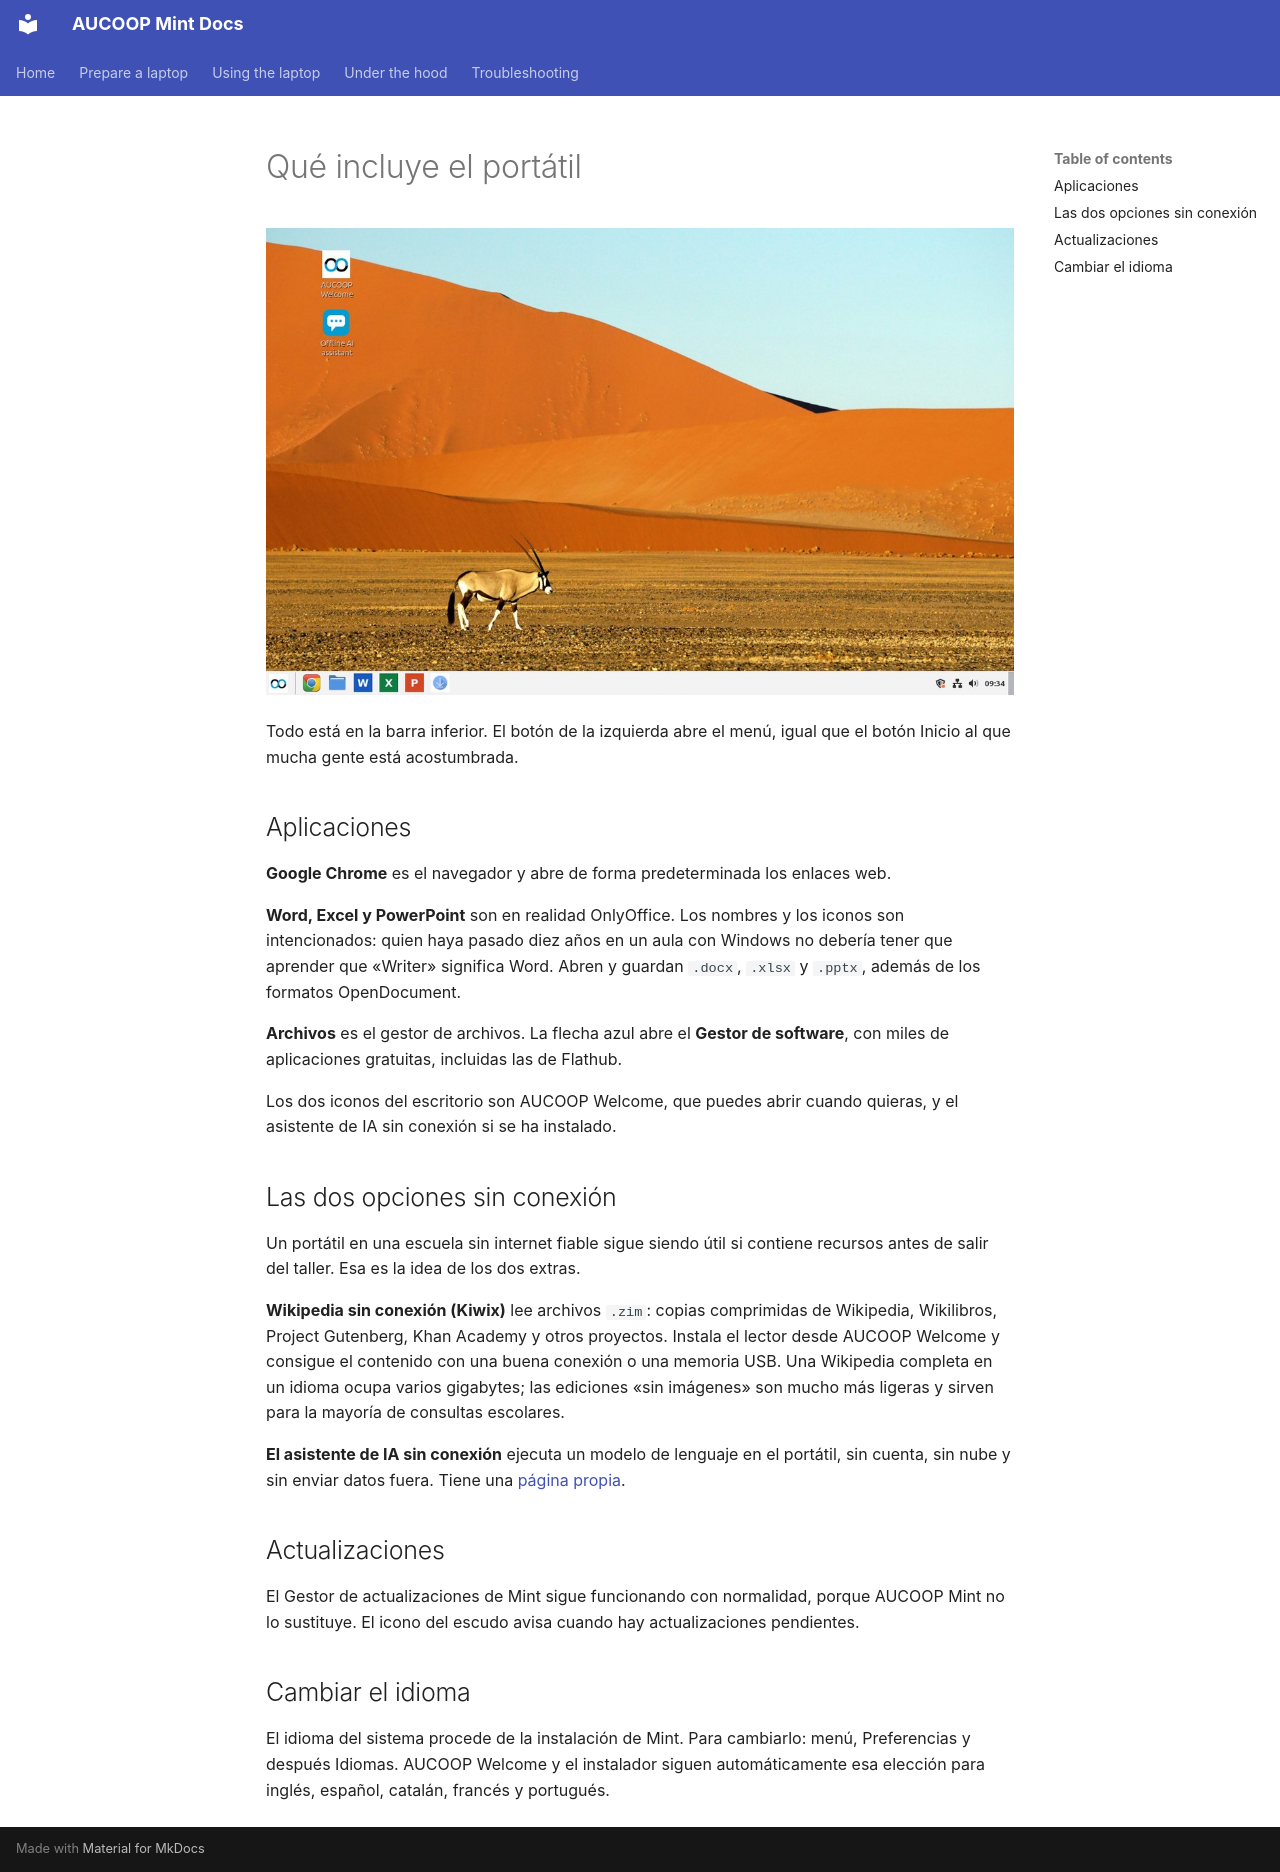

repository: aucoop/AUCOOP-Mint · page: es/use/index.html · generator: mkdocs

# Qué incluye el portátil

![El escritorio](../assets/desktop.jpg)

Todo está en la barra inferior. El botón de la izquierda abre el menú, igual que el botón Inicio al que mucha gente está acostumbrada.

## Aplicaciones

**Google Chrome** es el navegador y abre de forma predeterminada los enlaces web.

**Word, Excel y PowerPoint** son en realidad OnlyOffice. Los nombres y los iconos son intencionados: quien haya pasado diez años en un aula con Windows no debería tener que aprender que «Writer» significa Word. Abren y guardan `.docx`, `.xlsx` y `.pptx`, además de los formatos OpenDocument.

**Archivos** es el gestor de archivos. La flecha azul abre el **Gestor de software**, con miles de aplicaciones gratuitas, incluidas las de Flathub.

Los dos iconos del escritorio son AUCOOP Welcome, que puedes abrir cuando quieras, y el asistente de IA sin conexión si se ha instalado.

## Las dos opciones sin conexión

Un portátil en una escuela sin internet fiable sigue siendo útil si contiene recursos antes de salir del taller. Esa es la idea de los dos extras.

**Wikipedia sin conexión (Kiwix)** lee archivos `.zim`: copias comprimidas de Wikipedia, Wikilibros, Project Gutenberg, Khan Academy y otros proyectos. Instala el lector desde AUCOOP Welcome y consigue el contenido con una buena conexión o una memoria USB. Una Wikipedia completa en un idioma ocupa varios gigabytes; las ediciones «sin imágenes» son mucho más ligeras y sirven para la mayoría de consultas escolares.

**El asistente de IA sin conexión** ejecuta un modelo de lenguaje en el portátil, sin cuenta, sin nube y sin enviar datos fuera. Tiene una [página propia](offline-ai.md).

## Actualizaciones

El Gestor de actualizaciones de Mint sigue funcionando con normalidad, porque AUCOOP Mint no lo sustituye. El icono del escudo avisa cuando hay actualizaciones pendientes.

## Cambiar el idioma

El idioma del sistema procede de la instalación de Mint. Para cambiarlo: menú, Preferencias y después Idiomas. AUCOOP Welcome y el instalador siguen automáticamente esa elección para inglés, español, catalán, francés y portugués.
